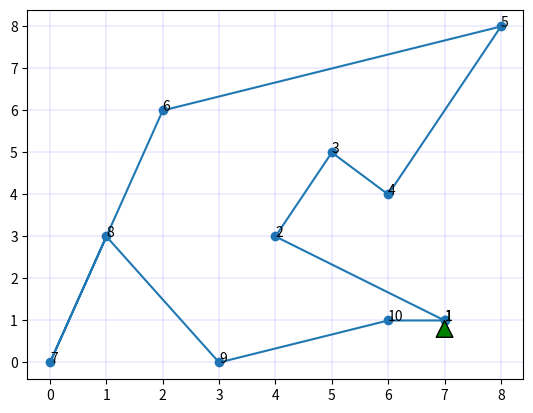

The script that saved this image:
import random
import numpy as np
import matplotlib.pyplot as plt

# Define the TSP problem
cities = [
    (0, 0), (1, 3), (4, 3), (6, 1), (3, 0),
    (5, 5), (2, 6), (8, 8), (6, 4), (7, 1)
]

def distance(city1, city2):
    return np.sqrt((city1[0] - city2[0])**2 + (city1[1] - city2[1])**2)

distance_matrix = np.array([
    [distance(c1, c2) for c2 in cities] for c1 in cities
])

class Individual:
    def __init__(self, route=None):
        if route is None:
            self.route = random.sample(range(len(cities)), len(cities))
        else:
            self.route = route
        self.fitness = self.calculate_fitness()

    def calculate_fitness(self):
        total_distance = sum(
            distance_matrix[self.route[i], self.route[i + 1]]
            for i in range(len(self.route) - 1)
        )
        total_distance += distance_matrix[self.route[-1], self.route[0]]  # Return to start
        return 1 / total_distance

class Population:
    def __init__(self, size):
        self.individuals = [Individual() for _ in range(size)]

    def get_fittest(self):
        return max(self.individuals, key=lambda x: x.fitness)

def selection(population):
    return random.choices(
        population.individuals, 
        weights=[ind.fitness for ind in population.individuals],
        k=2
    )

def crossover(parent1, parent2):
    start, end = sorted(random.sample(range(len(cities)), 2))
    child_route = [None] * len(cities)
    
    child_route[start:end + 1] = parent1.route[start:end + 1]
    pointer = 0
    
    for city in parent2.route:
        if city not in child_route:
            while child_route[pointer] is not None:
                pointer += 1
            child_route[pointer] = city
    
    return Individual(child_route)

def mutate(individual, mutation_rate):
    for swapped in range(len(cities)):
        if random.random() < mutation_rate:
            swap_with = random.randint(0, len(cities) - 1)
            
            city1, city2 = individual.route[swapped], individual.route[swap_with]
            individual.route[swapped], individual.route[swap_with] = city2, city1
    
    individual.fitness = individual.calculate_fitness()

def genetic_algorithm(population_size, generations, mutation_rate):
    population = Population(population_size)
    for generation in range(generations):
        new_population = Population(0)
        
        for _ in range(population_size // 2):
            parent1, parent2 = selection(population)
            child1 = crossover(parent1, parent2)
            child2 = crossover(parent2, parent1)
            
            mutate(child1, mutation_rate)
            mutate(child2, mutation_rate)
            
            new_population.individuals.append(child1)
            new_population.individuals.append(child2)
        
        population = new_population
        fittest = population.get_fittest()
        print(f"Generation {generation + 1} - Best Fitness: {fittest.fitness}")
    
    return population.get_fittest()

def plotGraph(bestRoute):
    x_val = [cities[x][0] for x in bestRoute]
    x_val.append(cities[bestRoute[0]][0])
    y_val = [cities[x][1] for x in bestRoute]
    y_val.append(cities[bestRoute[0]][1])
    plt.grid(True, color='blue', linewidth=0.1)
    plt.scatter(x_val, y_val)
    plt.plot(x_val, y_val)
    c = 1
    for x in bestRoute:
        if c == 1:
            plt.annotate(c, xy =(cities[x][0], cities[x][1]), xytext =(cities[x][0], cities[x][1]), arrowprops = dict(facecolor = "green", shrink = 0.05),)
        plt.annotate(c, xy =(cities[x][0], cities[x][1]), xytext =(cities[x][0], cities[x][1]))
        c+=1
    plt.show()

# Run the genetic algorithm
best_solution = genetic_algorithm(population_size=500, generations=10, mutation_rate=0.01)
print("Total Cities are: ", cities)
print("Best route found:", best_solution.route)
print("Best route distance:", 1 / best_solution.fitness)
plotGraph(best_solution.route)